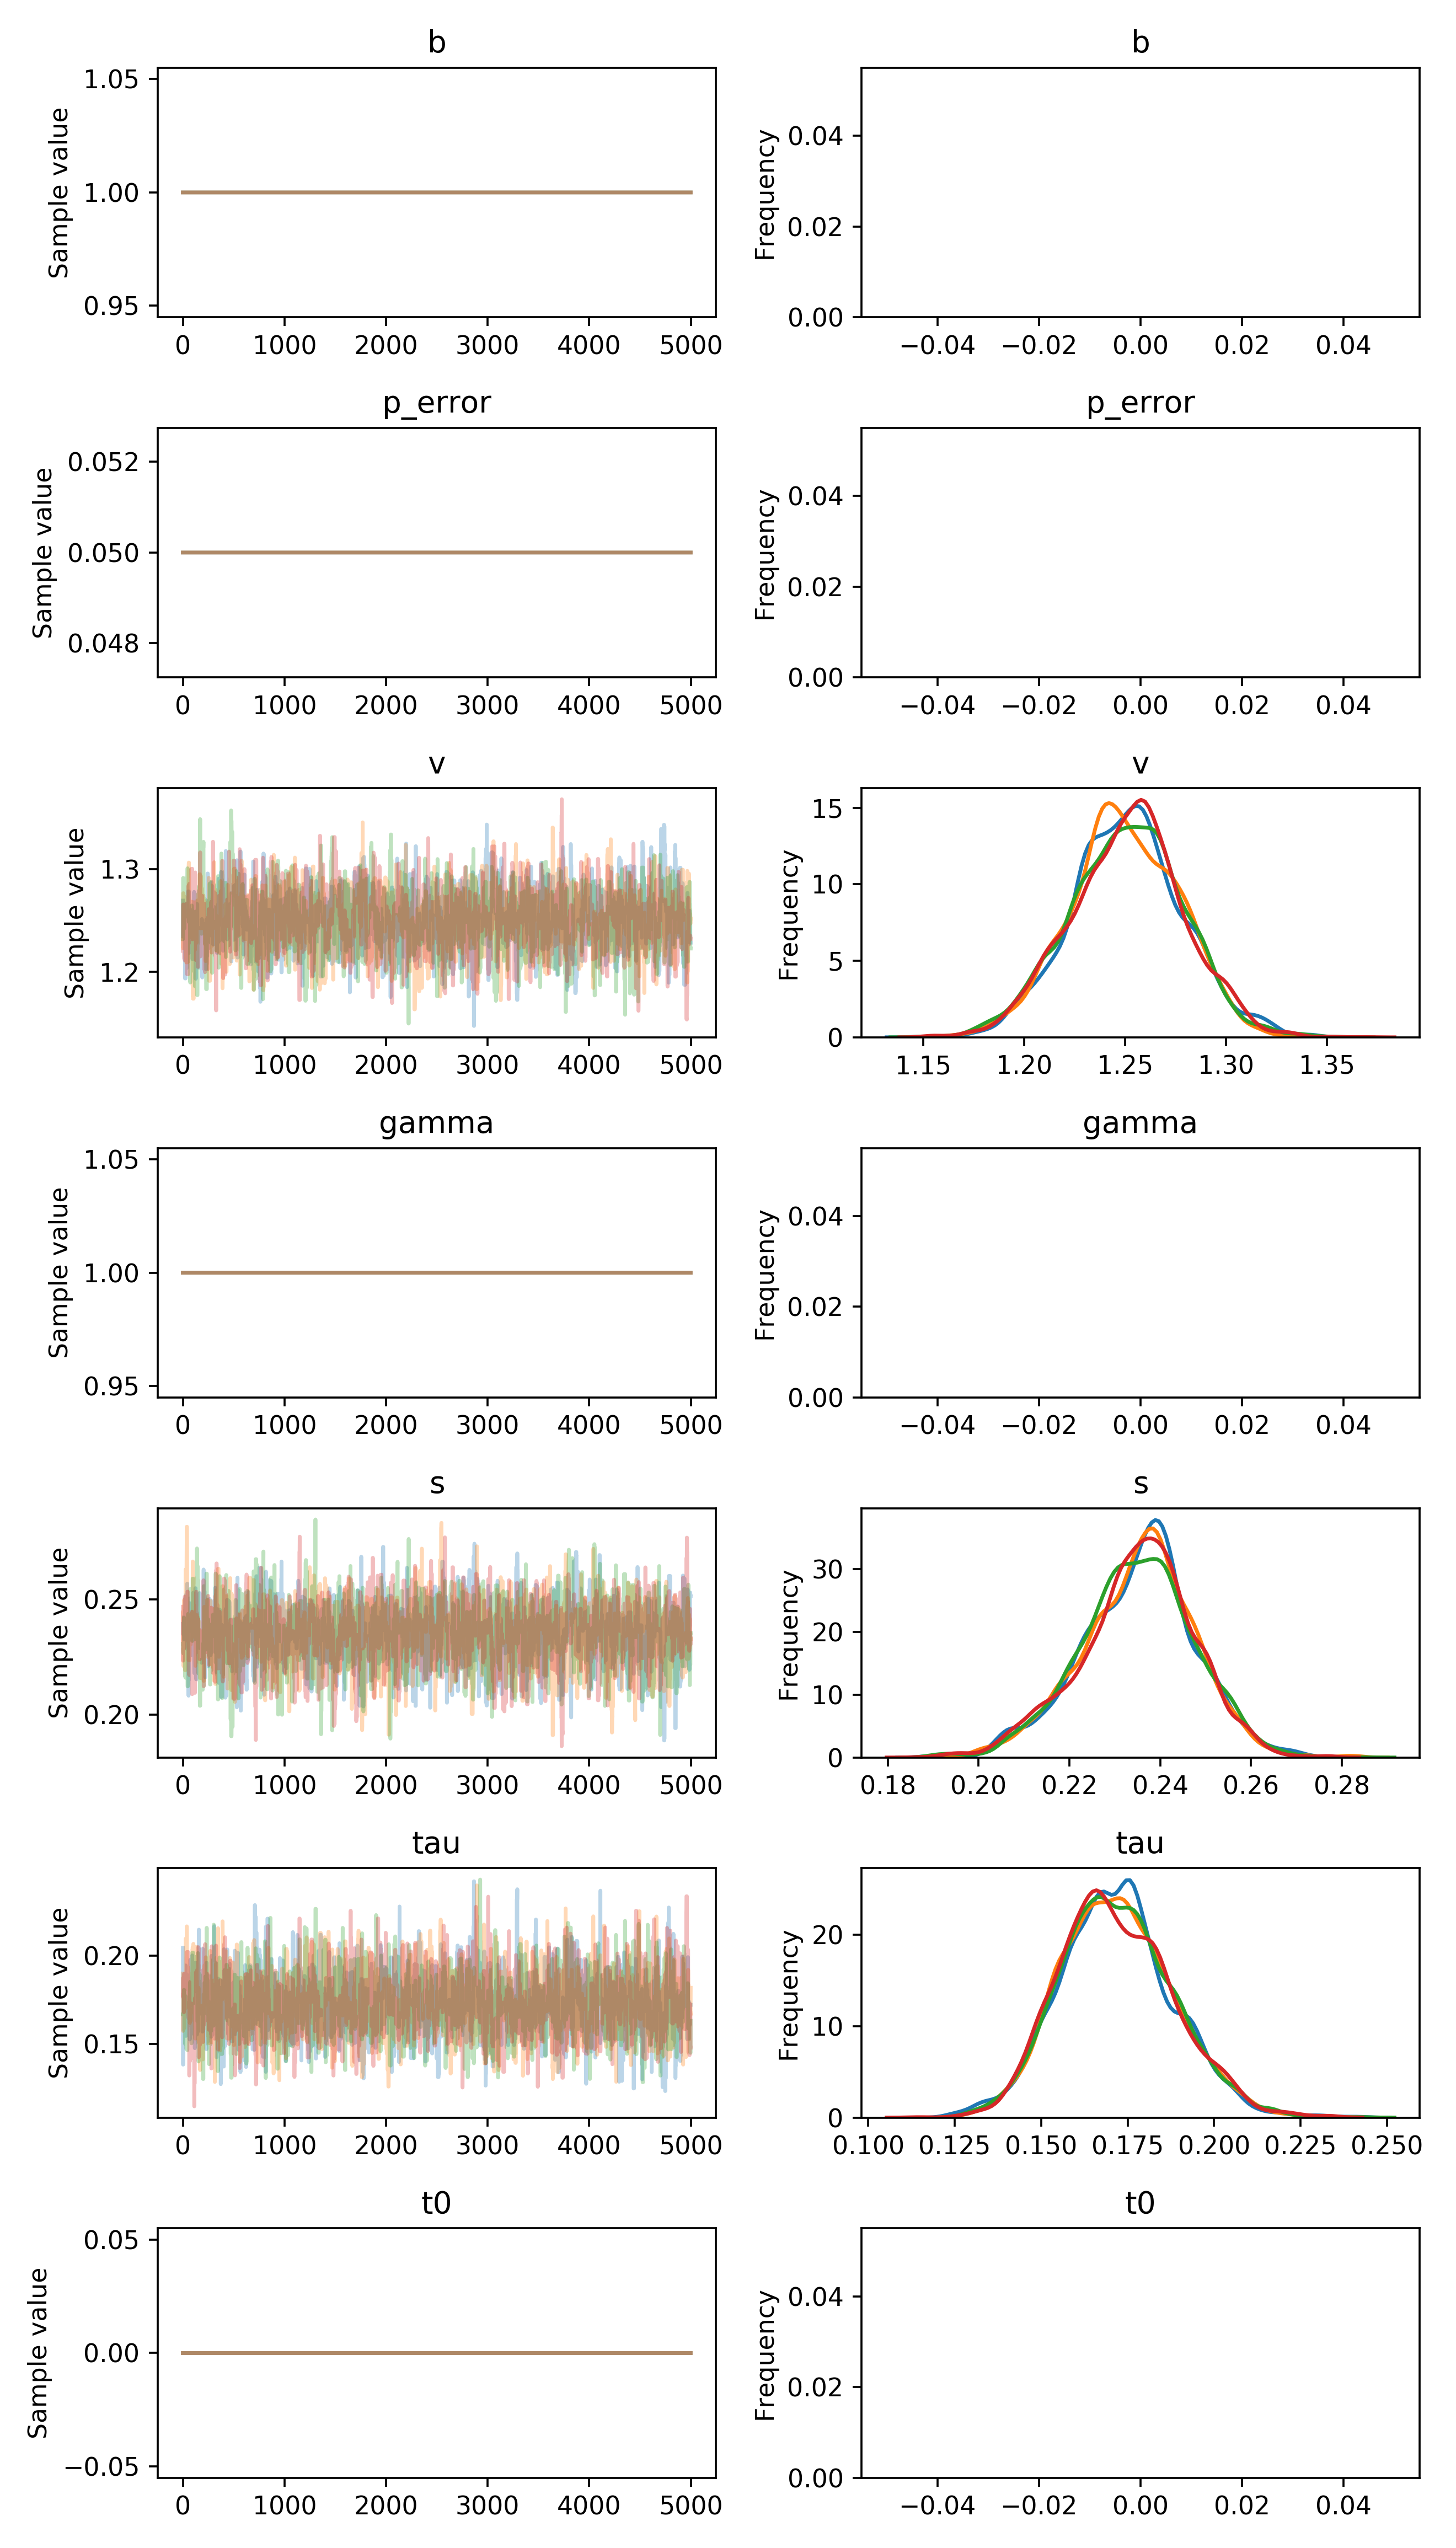

Data behind this chart, as committed beside it:
, b, p_error, v__0_0, gamma__0_0, s__0_0, tau__0_0, t0__0_0
0, 1.0, 0.05, 1.269, 1.0, 0.2394, 0.2043, 0.0
1, 1.0, 0.05, 1.234, 1.0, 0.235, 0.1897, 0.0
2, 1.0, 0.05, 1.267, 1.0, 0.235, 0.1383, 0.0
3, 1.0, 0.05, 1.267, 1.0, 0.235, 0.1383, 0.0
4, 1.0, 0.05, 1.267, 1.0, 0.235, 0.155, 0.0
5, 1.0, 0.05, 1.267, 1.0, 0.235, 0.155, 0.0
6, 1.0, 0.05, 1.267, 1.0, 0.235, 0.155, 0.0
7, 1.0, 0.05, 1.267, 1.0, 0.235, 0.1761, 0.0
8, 1.0, 0.05, 1.267, 1.0, 0.235, 0.1766, 0.0
9, 1.0, 0.05, 1.267, 1.0, 0.235, 0.1766, 0.0
10, 1.0, 0.05, 1.267, 1.0, 0.2379, 0.1575, 0.0
11, 1.0, 0.05, 1.267, 1.0, 0.2379, 0.1575, 0.0
12, 1.0, 0.05, 1.267, 1.0, 0.2427, 0.1575, 0.0
13, 1.0, 0.05, 1.267, 1.0, 0.2327, 0.1575, 0.0
14, 1.0, 0.05, 1.267, 1.0, 0.2327, 0.1644, 0.0
15, 1.0, 0.05, 1.267, 1.0, 0.2327, 0.1644, 0.0
16, 1.0, 0.05, 1.234, 1.0, 0.2327, 0.1644, 0.0
17, 1.0, 0.05, 1.251, 1.0, 0.2327, 0.1644, 0.0
18, 1.0, 0.05, 1.251, 1.0, 0.2327, 0.1644, 0.0
19, 1.0, 0.05, 1.241, 1.0, 0.2327, 0.1644, 0.0
20, 1.0, 0.05, 1.241, 1.0, 0.2327, 0.1644, 0.0
21, 1.0, 0.05, 1.194, 1.0, 0.2452, 0.1644, 0.0
22, 1.0, 0.05, 1.194, 1.0, 0.2452, 0.1644, 0.0
23, 1.0, 0.05, 1.194, 1.0, 0.2506, 0.1644, 0.0
24, 1.0, 0.05, 1.194, 1.0, 0.2506, 0.1644, 0.0
25, 1.0, 0.05, 1.194, 1.0, 0.2506, 0.1644, 0.0
26, 1.0, 0.05, 1.194, 1.0, 0.2506, 0.176, 0.0
27, 1.0, 0.05, 1.194, 1.0, 0.2506, 0.1943, 0.0
28, 1.0, 0.05, 1.261, 1.0, 0.2506, 0.1943, 0.0
29, 1.0, 0.05, 1.261, 1.0, 0.252, 0.1546, 0.0
30, 1.0, 0.05, 1.227, 1.0, 0.252, 0.1546, 0.0
31, 1.0, 0.05, 1.233, 1.0, 0.252, 0.1546, 0.0
32, 1.0, 0.05, 1.233, 1.0, 0.252, 0.1546, 0.0
33, 1.0, 0.05, 1.233, 1.0, 0.252, 0.1896, 0.0
34, 1.0, 0.05, 1.204, 1.0, 0.252, 0.1896, 0.0
35, 1.0, 0.05, 1.204, 1.0, 0.252, 0.1861, 0.0
36, 1.0, 0.05, 1.204, 1.0, 0.252, 0.1746, 0.0
37, 1.0, 0.05, 1.204, 1.0, 0.252, 0.1746, 0.0
38, 1.0, 0.05, 1.251, 1.0, 0.252, 0.1746, 0.0
39, 1.0, 0.05, 1.251, 1.0, 0.2389, 0.1746, 0.0
40, 1.0, 0.05, 1.218, 1.0, 0.2389, 0.1746, 0.0
41, 1.0, 0.05, 1.218, 1.0, 0.2389, 0.1888, 0.0
42, 1.0, 0.05, 1.218, 1.0, 0.2284, 0.1888, 0.0
43, 1.0, 0.05, 1.218, 1.0, 0.2569, 0.1888, 0.0
44, 1.0, 0.05, 1.218, 1.0, 0.2509, 0.1746, 0.0
45, 1.0, 0.05, 1.262, 1.0, 0.2509, 0.1688, 0.0
46, 1.0, 0.05, 1.262, 1.0, 0.2509, 0.1688, 0.0
47, 1.0, 0.05, 1.262, 1.0, 0.2509, 0.1688, 0.0
48, 1.0, 0.05, 1.262, 1.0, 0.2466, 0.1688, 0.0
49, 1.0, 0.05, 1.231, 1.0, 0.2466, 0.1688, 0.0
50, 1.0, 0.05, 1.231, 1.0, 0.2466, 0.1688, 0.0
51, 1.0, 0.05, 1.278, 1.0, 0.2417, 0.1688, 0.0
52, 1.0, 0.05, 1.278, 1.0, 0.2417, 0.1688, 0.0
53, 1.0, 0.05, 1.278, 1.0, 0.2241, 0.1775, 0.0
54, 1.0, 0.05, 1.278, 1.0, 0.2089, 0.1775, 0.0
55, 1.0, 0.05, 1.278, 1.0, 0.2089, 0.1775, 0.0
56, 1.0, 0.05, 1.278, 1.0, 0.2083, 0.1775, 0.0
57, 1.0, 0.05, 1.278, 1.0, 0.2152, 0.1775, 0.0
58, 1.0, 0.05, 1.278, 1.0, 0.2152, 0.1775, 0.0
59, 1.0, 0.05, 1.278, 1.0, 0.2152, 0.1775, 0.0
... 19,940 more rows
